Run: headless pygame with SDL's dummy video driver; simulated clock (each Clock.tick advances the game by its frame time, no real sleeping); random seed 0; keys injected as events and as key.get_pressed() state; no mouse input.
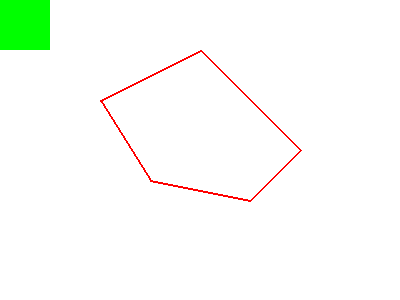
Frame 1 of 4 · flips 1–60 · no input
Frame 2 of 4 · flips 61–180 · tapped SPACE, RETURN · held RIGHT (→), D · screen unchanged from frame 1, image omitted
Frame 3 of 4 · flips 181–300 · held DOWN (↓), S · screen unchanged from frame 2, image omitted
Frame 4 of 4 · flips 301–420 · held LEFT (←), A, UP (↑), W · screen unchanged from frame 3, image omitted

The pygame program that drew these frames:

import pygame
import sys

pygame.init()

width, height = 400, 300
screen = pygame.display.set_mode((width, height))
clock = pygame.time.Clock()

# Creating a surface to display inside the polygon
surface_to_blit = pygame.Surface((50, 50))
surface_to_blit.fill((0, 255, 0))  # Filling the surface with green color

# Defining a list of vertices for a polygon
polygon_vertices = [(100, 100), (200, 50), (300, 150), (250, 200), (150, 180)]

# Creating a mask for the polygon shape
polygon_mask = pygame.mask.from_surface(surface_to_blit)

running = True
while running:
    for event in pygame.event.get():
        if event.type == pygame.QUIT:
            running = False

    screen.fill((255, 255, 255))  # Fill the screen with white color

    # Getting the bounding rectangle for the mask
    bounding_rect = polygon_mask.get_rect()

    # Blitting the surface inside the polygon using the mask
    surface_rect = surface_to_blit.get_rect(center=bounding_rect.center)
    surface_to_blit.set_colorkey((0, 0, 0))  # Set the color key for transparency
    surface_to_blit_mask = pygame.mask.from_surface(surface_to_blit)
    surface_to_blit_mask = surface_to_blit_mask.overlap(polygon_mask, (0, 0))

    if surface_to_blit_mask:
        screen.blit(surface_to_blit, bounding_rect)

    # Drawing the polygon
    pygame.draw.polygon(screen, (255, 0, 0), polygon_vertices, 2)  # Red polygon outline

    pygame.display.flip()
    clock.tick(60)

pygame.quit()
sys.exit()
